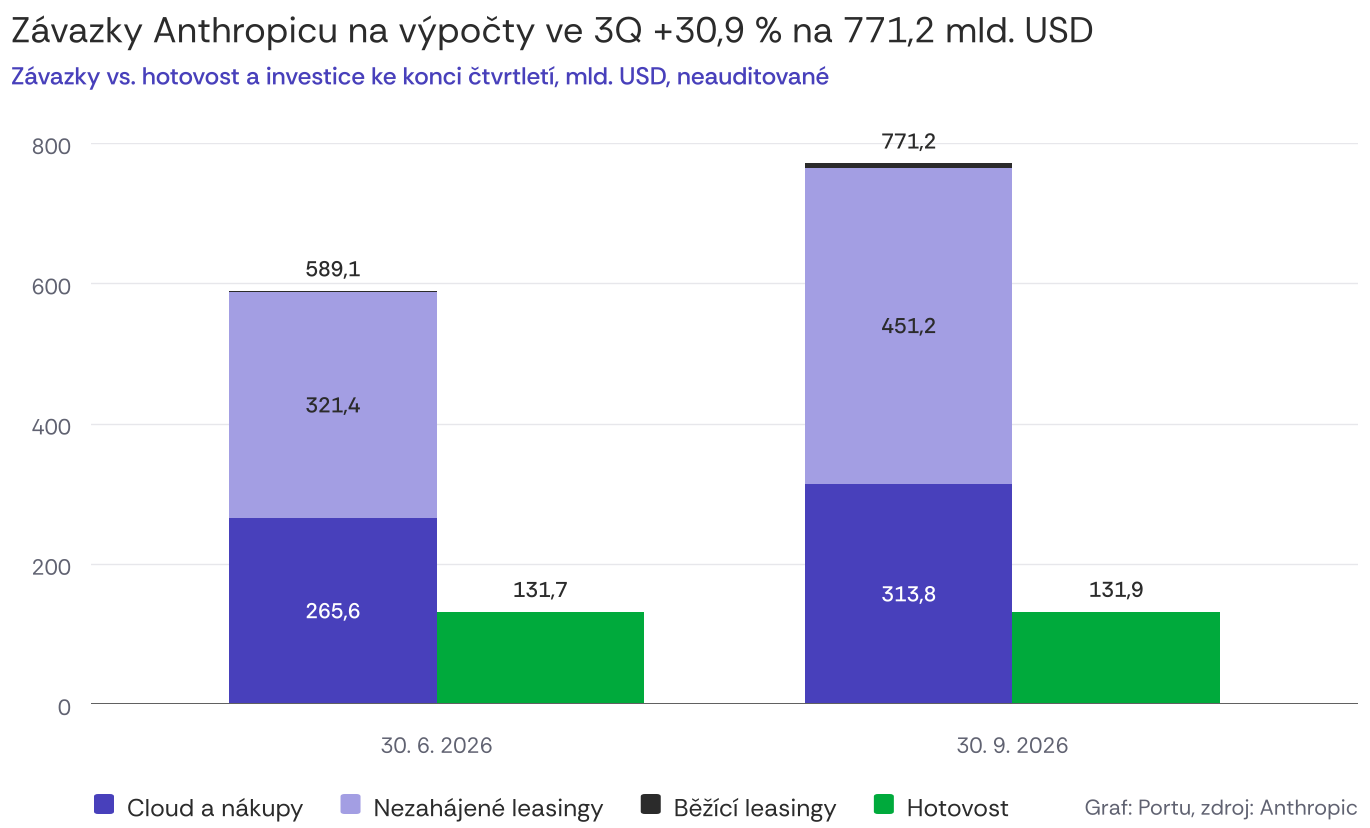

Data behind this chart, as committed beside it:
datum, cloud_a_jine_nakupy_mld_usd, leasingy_nezahajene_mld_usd, leasingy_v_uzivani_mld_usd, zavazky_celkem_mld_usd, hotovost_a_investice_mld_usd
30. 6. 2026, 265.6, 321.4, 2.1, 589.1, 131.7
30. 9. 2026, 313.8, 451.2, 6.2, 771.2, 131.9
